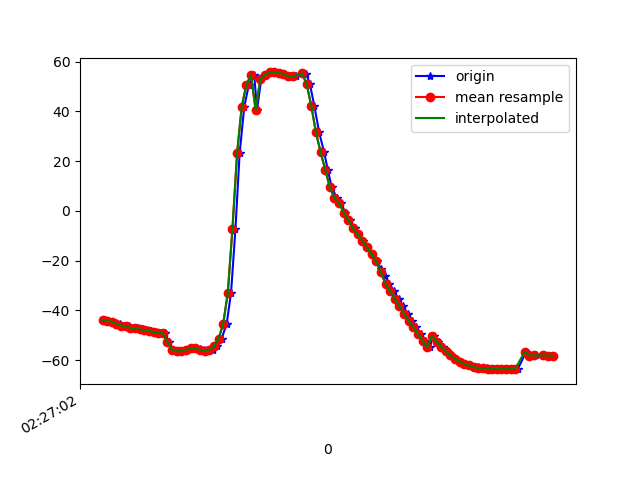

The data file committed next to this chart (first rows):
1617762422592, 458059233266156, -43.844513, -1.5831606, -8.081053
1617762422602, 458059252496926, -44.36, -1.457, -8.737
1617762422623, 458059271727696, -44.51, -1.408, -8.616
1617762422640, 458059290958466, -45.21, -1.693, -9.607
1617762422657, 458059310189236, -45.39, -1.71, -9.7
1617762422673, 458059329420006, -46.13, -1.785, -10.97
1617762422696, 458059348650776, -46.19, -1.589, -10.97
1617762422715, 458059367881546, -47.02, -1.519, -12.39
1617762422733, 458059387112316, -47.25, -1.313, -12.56
1617762422753, 458059406343086, -47.61, -0.9396, -12.44
1617762422772, 458059425573856, -48.06, -0.9414, -13.27
1617762422789, 458059444804626, -48.12, -0.818, -12.95
1617762422808, 458059464035396, -48.82, -0.844, -14.01
1617762422828, 458059483266166, -49.09, -0.6899, -14.34
1617762422849, 458059502496936, -49.21, -0.3516, -14.03
1617762422866, 458059521727706, -52.74, -0.496, -9.859
1617762422885, 458059540958476, -55.88, 0.717, -14.4
1617762422905, 458059560189246, -56.38, 1.556, -15.56
1617762422923, 458059579420016, -56.43, 3.969, -15.89
1617762422941, 458059598650786, -55.84, 8.15, -16.16
1617762422963, 458059617881556, -55.13, 14.08, -16.95
1617762422983, 458059637112326, -55.08, 20.18, -17.96
1617762423002, 458059656343096, -55.62, 25.47, -18.7
1617762423019, 458059675573866, -56.09, 30.67, -19.35
1617762423035, 458059694804636, -56.17, 36.54, -20.32
1617762423057, 458059714035406, -55.76, 43.41, -22
1617762423075, 458059733266176, -54.42, 51.09, -24.87
1617762423093, 458059752496946, -51.38, 58.93, -29.53
1617762423115, 458059771727716, -45.53, 66.41, -37.13
1617762423134, 458059790958486, -32.92, 72.82, -51.37
1617762423153, 458059810189256, -7.243, 76.91, -78.35
1617762423171, 458059829420026, 23.08, 77.19, -110.1
1617762423191, 458059848650796, 41.89, 75.41, -130.8
1617762423211, 458059867881566, 50.72, 73.92, -141.2
1617762423234, 458059887112336, 54.52, 73.15, -145.9
1617762423246, 458059906343106, 40.57, 70.23, -136.4
1617762423264, 458059925573876, 52.87, 72.01, -150.9
1617762423285, 458059944804646, 54.79, 71.37, -153
1617762423305, 458059964035416, 55.61, 71.02, -153.3
1617762423321, 458059983266186, 55.63, 70.96, -152
1617762423342, 458060002496956, 55.39, 71.16, -149.9
1617762423362, 458060021727726, 55.01, 71.62, -147.3
1617762423383, 458060040958496, 54.29, 72.08, -143.4
1617762423397, 458060060189266, 53.75, 72.31, -138.8
1617762423416, 458060079420036, 54.03, 72.33, -134.9
1617762423442, 458060098650806, 55.43, 72.44, -132
1617762423458, 458060117881576, 55.06, 73.06, -125.7
1617762423474, 458060137112346, 50.96, 74.04, -115.2
1617762423493, 458060156343116, 42.19, 75.08, -100.6
1617762423514, 458060175573886, 31.52, 74.85, -84.29
1617762423535, 458060194804656, 23.64, 73.75, -71.18
1617762423551, 458060214035426, 16.55, 72.37, -58.89
1617762423568, 458060233266196, 9.45, 70.02, -46.98
1617762423591, 458060252496966, 5.091, 67.02, -38.55
1617762423610, 458060271727736, 3.115, 64.14, -33.26
1617762423625, 458060290958506, -0.6724, 54.48, -35.98
1617762423647, 458060310189276, -3.632, 54.97, -28.71
1617762423667, 458060329420046, -7.051, 53.08, -21.75
1617762423683, 458060348650816, -9.468, 48.81, -18.94
1617762423703, 458060367881586, -11.94, 44.61, -16.74
1617762423722, 458060387112356, -14.6, 40.34, -14.9
... 41 more rows
